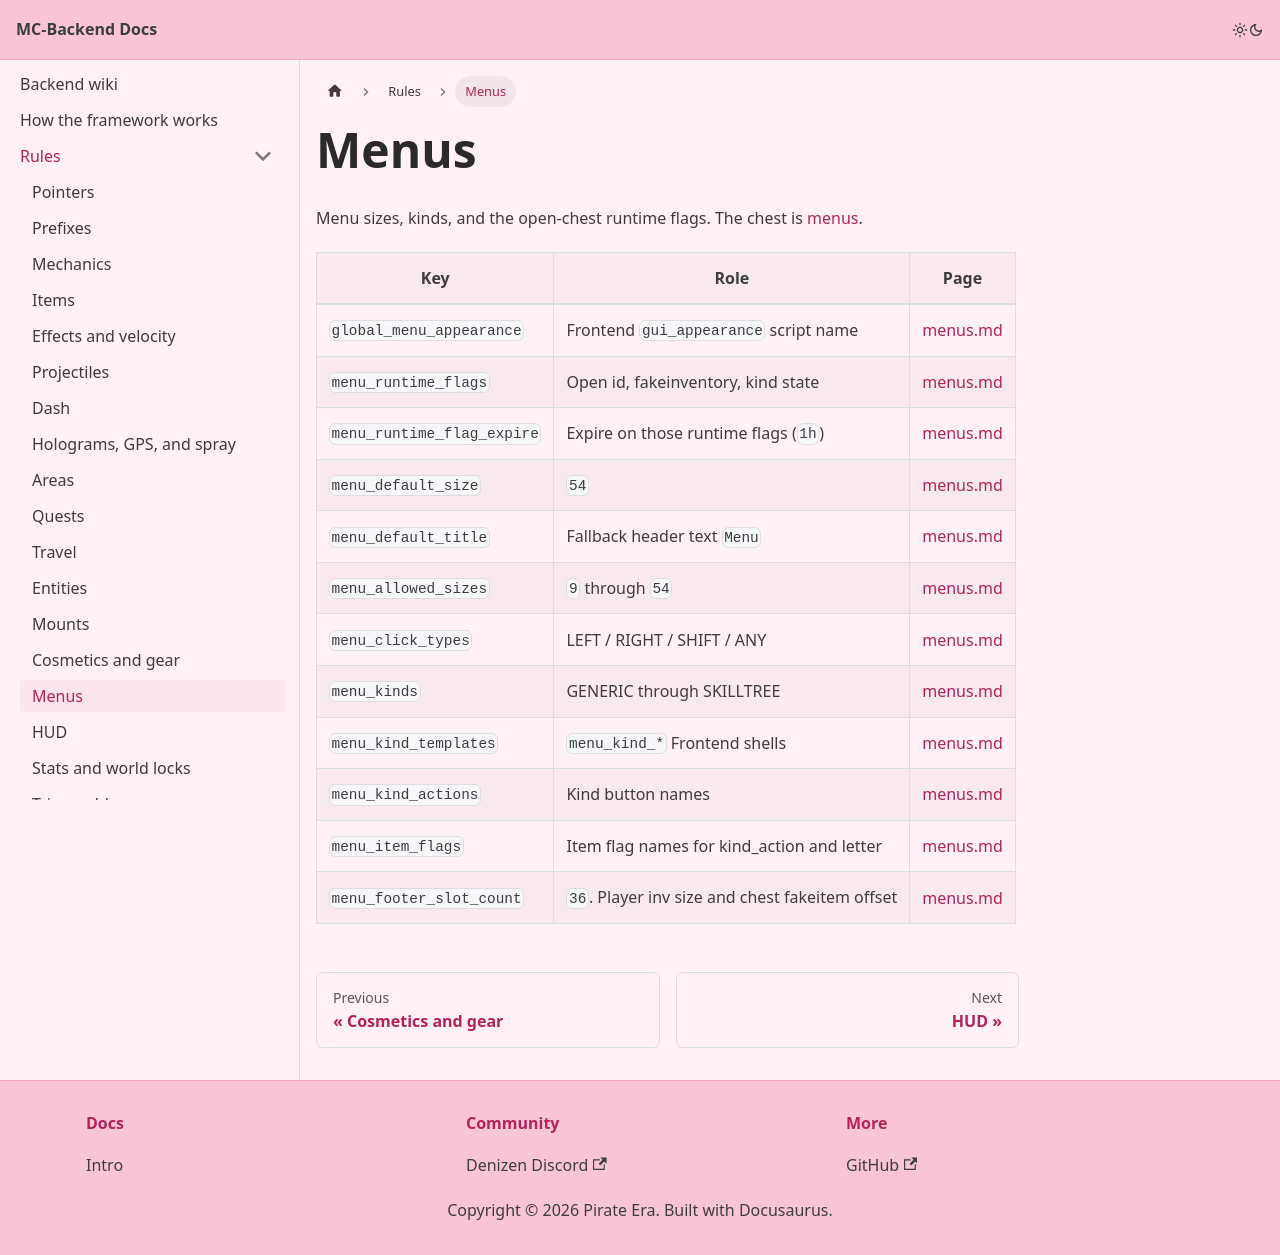

repository: Pirate-Era-Network/MC-Backend-Docs · page: rules/menus.html · generator: docusaurus

---
sidebar_position: 17
---

# Menus

Menu sizes, kinds, and the open-chest runtime flags. The chest is [menus](../menus/README.md).

| Key | Role | Page |
| --- | --- | --- |
| `global_menu_appearance` | Frontend `gui_appearance` script name | [menus.md](../menus/README.md) |
| `menu_runtime_flags` | Open id, fakeinventory, kind state | [menus.md](../menus/README.md) |
| `menu_runtime_flag_expire` | Expire on those runtime flags (`1h`) | [menus.md](../menus/README.md) |
| `menu_default_size` | `54` | [menus.md](../menus/README.md) |
| `menu_default_title` | Fallback header text `Menu` | [menus.md](../menus/README.md) |
| `menu_allowed_sizes` | `9` through `54` | [menus.md](../menus/README.md) |
| `menu_click_types` | LEFT / RIGHT / SHIFT / ANY | [menus.md](../menus/README.md) |
| `menu_kinds` | GENERIC through SKILLTREE | [menus.md](../menus/README.md) |
| `menu_kind_templates` | `menu_kind_*` Frontend shells | [menus.md](../menus/README.md) |
| `menu_kind_actions` | Kind button names | [menus.md](../menus/README.md) |
| `menu_item_flags` | Item flag names for kind_action and letter | [menus.md](../menus/README.md) |
| `menu_footer_slot_count` | `36`. Player inv size and chest fakeitem offset | [menus.md](../menus/README.md) |
